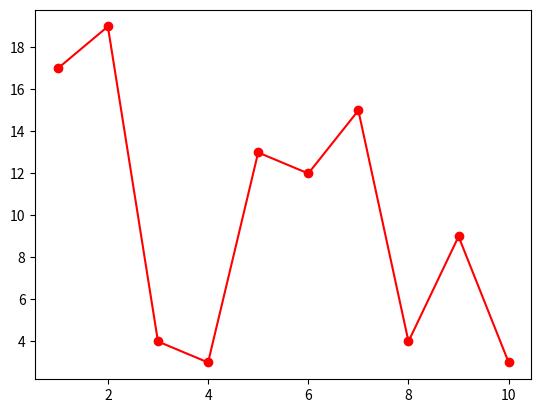

The matplotlib source for this figure:
"""
regresja liniowa
losowa


NIE WIEM CO BO SIĘ INTERNET ZACIĄŁ NA DŁUGO :)
"""



from scipy import stats
import random
import matplotlib.pyplot as plt
import numpy as np

X = np.linspace(1,10,num=10)
Y = np.random.randint(20, size= 10)
a, b, r_value, p_value, std_err =stats.linregress(X,Y)

plt.plot(X,Y,'ro-')

plt.show()